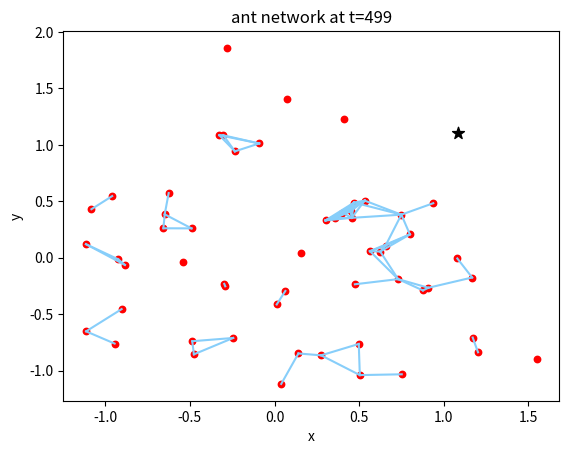

Write the Python code that produced this figure.
import random
import numpy as np
import math
import matplotlib.pyplot as plt


# ants position. In the following called z=(x,y)
class Pos:

    def __init__(self, x, y):
        self.x = x
        self.y = y


psi = 5  # search range, could be a vector but in this model we take it as a number
phi = 7.5 / psi  # search diameter
p_nest = Pos(0.4, 0.4)  # nest position
p_food = Pos(0.7, 0.5)  # food position (coincides with global minimum of landscape potential f)
v_search = Pos(7.5 / (2 * psi) - p_nest.x, 7.5 / (2 * psi) - p_nest.y)  # needed in the model to roam both z>0 & z<0
r = 0.3  # chaotic annealing parameter: defines how quickly the colony synchronizes
delta = 1e-3  # upper limit on landscape potential (f(z)<delta -> z minimum)
a = 15
b = 0.5  # a & b constants to fix weights of the exponential in model
w = 0.11  # frequency of nest->food->nest travel
D = 0.3  # distance below which ants are connected in graph. Could also grow with t (alarm pheromone density increases)
M = 5  # number of recruited ants
N = 50  # number of searching ants (whole colony: N+M)
K = N+M
t_max = 500  # number of iterations
colony = []  # whole colony
s_0 = 0.999  # initial value of organization parameter
min_t_h = 5  # minimum value for homing times
max_t_h = 20  # maximum value for homing times
min_c = 0.1  # minimum value for nest constant
max_c = 0.3  # maximum value for nest constant
predator = False  # presence of predator in the environment
food_found = False  # to break out of food searching loop


class Ant:

    def __init__(self, s, z, t_h, c, v):
        self.s = s  # colony synchronization parameter
        self.z = z  # position (2D)
        self.t_h = t_h  # homing time
        self.c = c  # constant for nest position
        self.homing = False  # boolean value to check if the ant is homing
        self.v = v  # chaotic search center
        self.alarm = False  # when True, it means that the ant is alarmed by a predator attack

    def chaotic_map(self):  # map to try out chaotic crawling. needed v to roam both z>0 & z<0
        self.z.x = self.z.x * math.exp(3 - psi * self.z.x)
        self.z.y = self.z.y * math.exp(3 - psi * self.z.y)

    def chaotic_annealing(self):  # variable s gradually decreases -> colony gradually organizes
        self.s = math.pow(self.s, (1 + r))

    def chaotic_crawling(self):  # when initially searching for food, r=0 and the model approximates to these eq.
        self.z.x = (self.z.x + self.v.x) * math.exp(3 - psi * (self.z.x + self.v.x)) - self.v.x
        self.z.y = (self.z.y + self.v.y) * math.exp(3 - psi * (self.z.y + self.v.y)) - self.v.y

    def model(self, t):
        self.z.x = (self.z.x + self.v.x) * math.exp((1 - math.exp(-a * self.s)) * (3 - psi * (self.z.x + self.v.x))) + \
            (abs(math.sin(w * t)) * (p_food.x - p_nest.x) - (self.z.x - p_nest.x)) * \
            math.exp((-2 * a * self.s) + b) - self.v.x
        self.z.y = (self.z.y + self.v.y) * math.exp((1 - math.exp(-a * self.s)) * (3 - psi * (self.z.y + self.v.y))) + \
            (abs(math.sin(w * t)) * (p_food.y - p_nest.y) - (self.z.y - p_nest.y)) * \
            math.exp((-2 * a * self.s) + b) - self.v.y
# t current time step
# iff a is very big (circa > 12) chaotic_crawling() is equivalent to model().

    def optimal_path(self, t):  # when y=0 model approximates to these equations
        self.z.x = self.z.x + math.exp(b) * (math.sin(w*t) * (p_food.x - p_nest.x) - (self.z.x - p_nest.x))
        self.z.y = self.z.y + math.exp(b) * (math.sin(w * t) * (p_food.y - p_nest.y) - (self.z.y - p_nest.y))


def dist(pos_1, pos_2):
    x1 = pos_1.x
    x2 = pos_2.x
    y1 = pos_1.y
    y2 = pos_2.y

    return math.sqrt(math.pow((x1 - x2), 2) + math.pow((y1 - y2), 2))


# landscape potential (energy function to minimize during search)
def landscape(pos):
    x = pos.x
    y = pos.y
    f: float = (math.pow((x - 0.7), 2) * (0.1 + math.pow((0.6 + y), 2))) \
        + (math.pow(y - 0.5, 2) * (0.15 + math.pow((0.4 + x), 2)))
    return f


def pos_generator(rng, center):
    # generate a random position on a square of L=rng around the nest
    # useless to generate it farther than phi/2 from p_nest since psi forces the ant to stay in the square of L=phi/2
    if rng <= phi / 2:
        pass
    else:
        print("You are generating a position farther than the search radius from the nest, which is useless")
    x_n = center.x
    y_n = center.y
    x_gen = random.uniform(x_n - rng, x_n + rng)
    y_gen = random.uniform(y_n - rng, y_n + rng)
    z_gen = Pos(x_gen, y_gen)
    return z_gen


# plots
plotX1 = [[0 for j in range(t_max)] for i in range(N+M)]
plotY1 = [[0 for q in range(t_max)] for p in range(N+M)]
plotX2 = [[0 for m in range(t_max)] for n in range(N+M)]
plotY2 = [[0 for b in range(t_max)] for a in range(N+M)]
plotX3 = [[0 for m in range(t_max)] for n in range(N+M)]
plotY3 = [[0 for b in range(t_max)] for a in range(N+M)]
plotX4 = [[0 for m in range(t_max)] for n in range(N+M)]
plotY4 = [[0 for b in range(t_max)] for a in range(N+M)]
plotX_h = [[0 for m in range(t_max)] for n in range(N+M)]
plotY_h = [[0 for b in range(t_max)] for a in range(N+M)]
plotGraphX = [0] * (N+M+1)
plotGraphY = [0] * (N+M+1)

for i in range(N+M):  # filling colony
    T_h = random.randint(min_t_h, max_t_h)  # generate t_h
    C = random.uniform(min_c, max_c)  # generate c
    ant_gen = Ant(s_0, pos_generator(0.1, p_nest), T_h, C, v_search)  # generate ants around the nest
    colony.append(ant_gen)
colony.append(Ant(0, p_nest, 0, 0, 0))
# "source" ant, will be fixed in the nest to represent nest position in following graph

A = [[0 for j in range(N+M+1)] for i in range(N+M+1)]
# Adjacency matrix. the +1 is for the "source" of the alarm, which is an ant fixed in the nest
predator_pos = pos_generator(phi/2, p_nest)  # positioning predator randomly in the square where ants are wandering
if predator:
    colony[K+1].alarm = True  # when predator appears, the ants in the nest are alarmed (add time delay for this info)

T = [0] * N  # list of counters for homing times
TH = [0] * N  # counter to check how much time it takes for ants to reach their nest

for t1 in range(t_max):  # food search loop (+ homing)
    if not predator:
        r = random.uniform(0, 1)
        if r < 0.1:
            predator = True
            print("predator spawned in (" + str(predator_pos.x) + ", " + str(predator_pos.y) + ")")

    print("t1= " + str(t1))
    # only N ants moving now, M will join when food is found
    for i in range(N):  # first, checking which ants have reached their homing time
        # could be that ants can't find their nest in time for T to be again equal to t_h, so needed to check
        if colony[i].t_h == T[i] and not colony[i].homing:
            T[i] = 0
            TH[i] = 0
            colony[i].homing = True  # ant i is now heading home instead of looking for food
            # centering chaotic search around current position to look for the nest in the homing process
            v_home = Pos(7.5 / (2 * psi) - colony[i].z.x, 7.5 / (2 * psi) - colony[i].z.y)
            colony[i].v = pos_generator(0.1, v_home)  # v_home.x & v_home.y cannot be equal or z(t) will be a line

    for i in range(N):
        if not colony[i].homing:  # if ant i is not heading home, then it should be looking for food
            T[i] += 1  # ants get tired when searching for food (not while homing)
            colony[i].model(t1)  # no decrement of s here, r=0
            plotX1[i][t1] = colony[i].z.x
            plotY1[i][t1] = colony[i].z.y
            if landscape(colony[i].z) < delta:
                print("*** ant " + str(i) + " has found food in z = (" + str(colony[i].z.x) + ", " +
                      str(colony[i].z.y) + ") after " + str(t1) + "time steps  ***")
                food_found = True
                break
        else:  # if homing
            colony[i].model(t1)  # no decrement of s here, r=0
            TH[i] += 1
            plotX_h[i][t1] = colony[i].z.x
            plotY_h[i][t1] = colony[i].z.y
            if dist(colony[i].z, p_nest) < colony[i].c:
                # print("ant " + str(i) + " has found nest in z = (" + str(colony[i].z.x) + ", " +
                #      str(colony[i].z.y) + ") after " + str(TH[i]) + " time steps. It's nest constant was " +
                #      str(colony[i].c))
                colony[i].homing = False
                colony[i].v = v_search
    for i in range(N + M + 1):  # adjourning adjacency matrix at each time step
        for j in range(N + M + 1):
            if j < i:  # undirected graph -> symmetric adjacency matrix -> i<j
                if dist(colony[i].z, colony[j].z) <= D:
                    A[i][j] = 1
                    A[j][i] = 1  # symmetric
                else:
                    A[i][j] = 0
                    A[j][i] = 0
        if t1 == 499:
            plotGraphX[i] = colony[i].z.x
            plotGraphY[i] = colony[i].z.y
    if predator:
        for i in range(K+1):  # check if ant K = nest
            if A[K][i] == 1:  # ants connected with nest start getting predator alarm
                # ants should notice predator when other ants disappear: fix this
                colony[i].alarm = True  # check if saying colony[i] is the same as saying A[i][j] for all j
        for i in range(K+1):
            for j in range(K+1):
                if colony[i].alarm and A[i][j] == 1:
                    colony[j].alarm = True

    # if food_found:
    #    break

# ant that found food goes back and recruits M more ants to follow on the search
t_graph1 = 20
t_graph2 = 200
if food_found:
    for t2 in range(t_max):
        for i in range(N+M):
            colony[i].chaotic_annealing()  # decrement of s
            colony[i].model(t2)
            if t2 < t_graph1:
                plotX2[i][t2] = colony[i].z.x
                plotY2[i][t2] = colony[i].z.y
            if t_graph1 < t2 < t_graph2:
                plotX3[i][t2] = colony[i].z.x
                plotY3[i][t2] = colony[i].z.y
            if t2 > t_graph2:
                plotX4[i][t2] = colony[i].z.x
                plotY4[i][t2] = colony[i].z.y

"""
for i in range(N+M):
    plt.scatter(plotX2[i], plotY2[i], marker=".", s=30)
plt.scatter(p_nest.x, p_nest.y, marker="*", s=40, color="black")
plt.scatter(p_food.x, p_food.y, marker="*", s=40, color="black")
plt.xlabel('x')
plt.ylabel('y')
plt.title('z(t)')
plt.show()
for i in range(N+M):
    plt.scatter(plotX3[i], plotY3[i], marker=".", s=30)
plt.scatter(p_nest.x, p_nest.y, marker="*", s=40, color="black")
plt.scatter(p_food.x, p_food.y, marker="*", s=40, color="black")
plt.xlabel('x')
plt.ylabel('y')
plt.title('z(t)')
plt.show()
for i in range(N+M):
    plt.scatter(plotX4[i], plotY4[i], marker=".", s=30)
plt.scatter(p_nest.x, p_nest.y, marker="*", s=40, color="black")
plt.scatter(p_food.x, p_food.y, marker="*", s=40, color="black")
plt.xlabel('x')
plt.ylabel('y')
plt.title('z(t)')
plt.show()
"""
# plots
"""
for i in range(N):
    plt.scatter(plotX1[i], plotY1[i], marker=".", s=30)
plt.scatter(p_nest.x, p_nest.y, marker="*", s=40, color="black")
plt.scatter(p_food.x, p_food.y, marker="*", s=40, color="black")
plt.xlabel('x')
plt.ylabel('y')
plt.title('z(t)')
plt.show()
for i in range(N):
    plt.scatter(plotX_h[i], plotY_h[i], marker=".", s=30)
plt.scatter(p_nest.x, p_nest.y, marker="*", s=40, color="black")
plt.scatter(p_food.x, p_food.y, marker="*", s=40, color="black")
plt.xlabel('x')
plt.ylabel('y')
plt.title('z(t) of homing ants')
plt.show()
"""
for i in range(N+M+1):
    if colony[i].alarm:
        plt.scatter(plotGraphX[i], plotGraphY[i], marker=".", s=85, color="red")
    else:
        plt.scatter(plotGraphX[i], plotGraphY[i], marker=".", s=85, color="green")
    for j in range(N+M+1):
        if j < i and A[i][j] == 1:
            x_values = [plotGraphX[i], plotGraphX[j]]
            y_values = [plotGraphY[i], plotGraphY[j]]
            plt.plot(x_values, y_values, color="lightskyblue")
plt.scatter(predator_pos.x, predator_pos.y, marker="*", s=80, color="black")
plt.xlabel('x')
plt.ylabel('y')
plt.title('ant network at t=499')
plt.show()

"""
fig1, axs1 = plt.subplots(1, 2)
fig1.suptitle('z(t) of food searching ants (left) and homing ones (right)')
for i in range(N+M):
    axs1[0].scatter(plotX1[i], plotY1[i], marker=".", s=30)
    axs1[1].scatter(plotX_h[i], plotY_h[i], marker=".", s=30)
axs1[0].scatter(p_nest.x, p_nest.y, marker="*", s=40, color="black")
axs1[1].scatter(p_nest.x, p_nest.y, marker="*", s=40, color="black")
for ax in axs1.flat:
    ax.set(xlabel='x(t)', ylabel='y(t)')
    ax.set(adjustable='box', aspect='equal')
    ax.label_outer()
plt.show()

fig = plt.figure()
gs = fig.add_gridspec(3, hspace=0.5)
axs = gs.subplots(sharex=True, sharey=True)

for i in range(N+M):
    axs[0].scatter(plotX2[i], plotY2[i], marker=".", s=30)
    axs[1].scatter(plotX3[i], plotY3[i], marker=".", s=30)
    axs[2].scatter(plotX4[i], plotY4[i], marker=".", s=30)
axs[0].scatter(p_nest.x, p_nest.y, marker="*", s=40, color="black")
axs[1].scatter(p_nest.x, p_nest.y, marker="*", s=40, color="black")
axs[2].scatter(p_nest.x, p_nest.y, marker="*", s=40, color="black")
axs[0].scatter(p_food.x, p_food.y, marker="*", s=40, color="black")
axs[1].scatter(p_food.x, p_food.y, marker="*", s=40, color="black")
axs[2].scatter(p_food.x, p_food.y, marker="*", s=40, color="black")
fig.suptitle('z(t) of ants during optimal path searching')
axs[0].set_title('t < ' + str(t_graph1))
axs[1].set_title(str(t_graph1) + ' < t < ' + str(t_graph2))
axs[2].set_title('t > ' + str(t_graph2))

for ax in axs.flat:
    ax.set(xlabel='x(t)', ylabel='y(t)')
    # ax.set(adjustable='box', aspect='equal')
    ax.label_outer()
plt.show()
"""

# check if ant colony[K] is nest ant.
# ants should notice predator when other ants disappear:fix this. Maybe with another boolean "dead/alive" instead of erasing ants from colony
# check if saying colony[i] is the same as saying A[i][j] for all j
